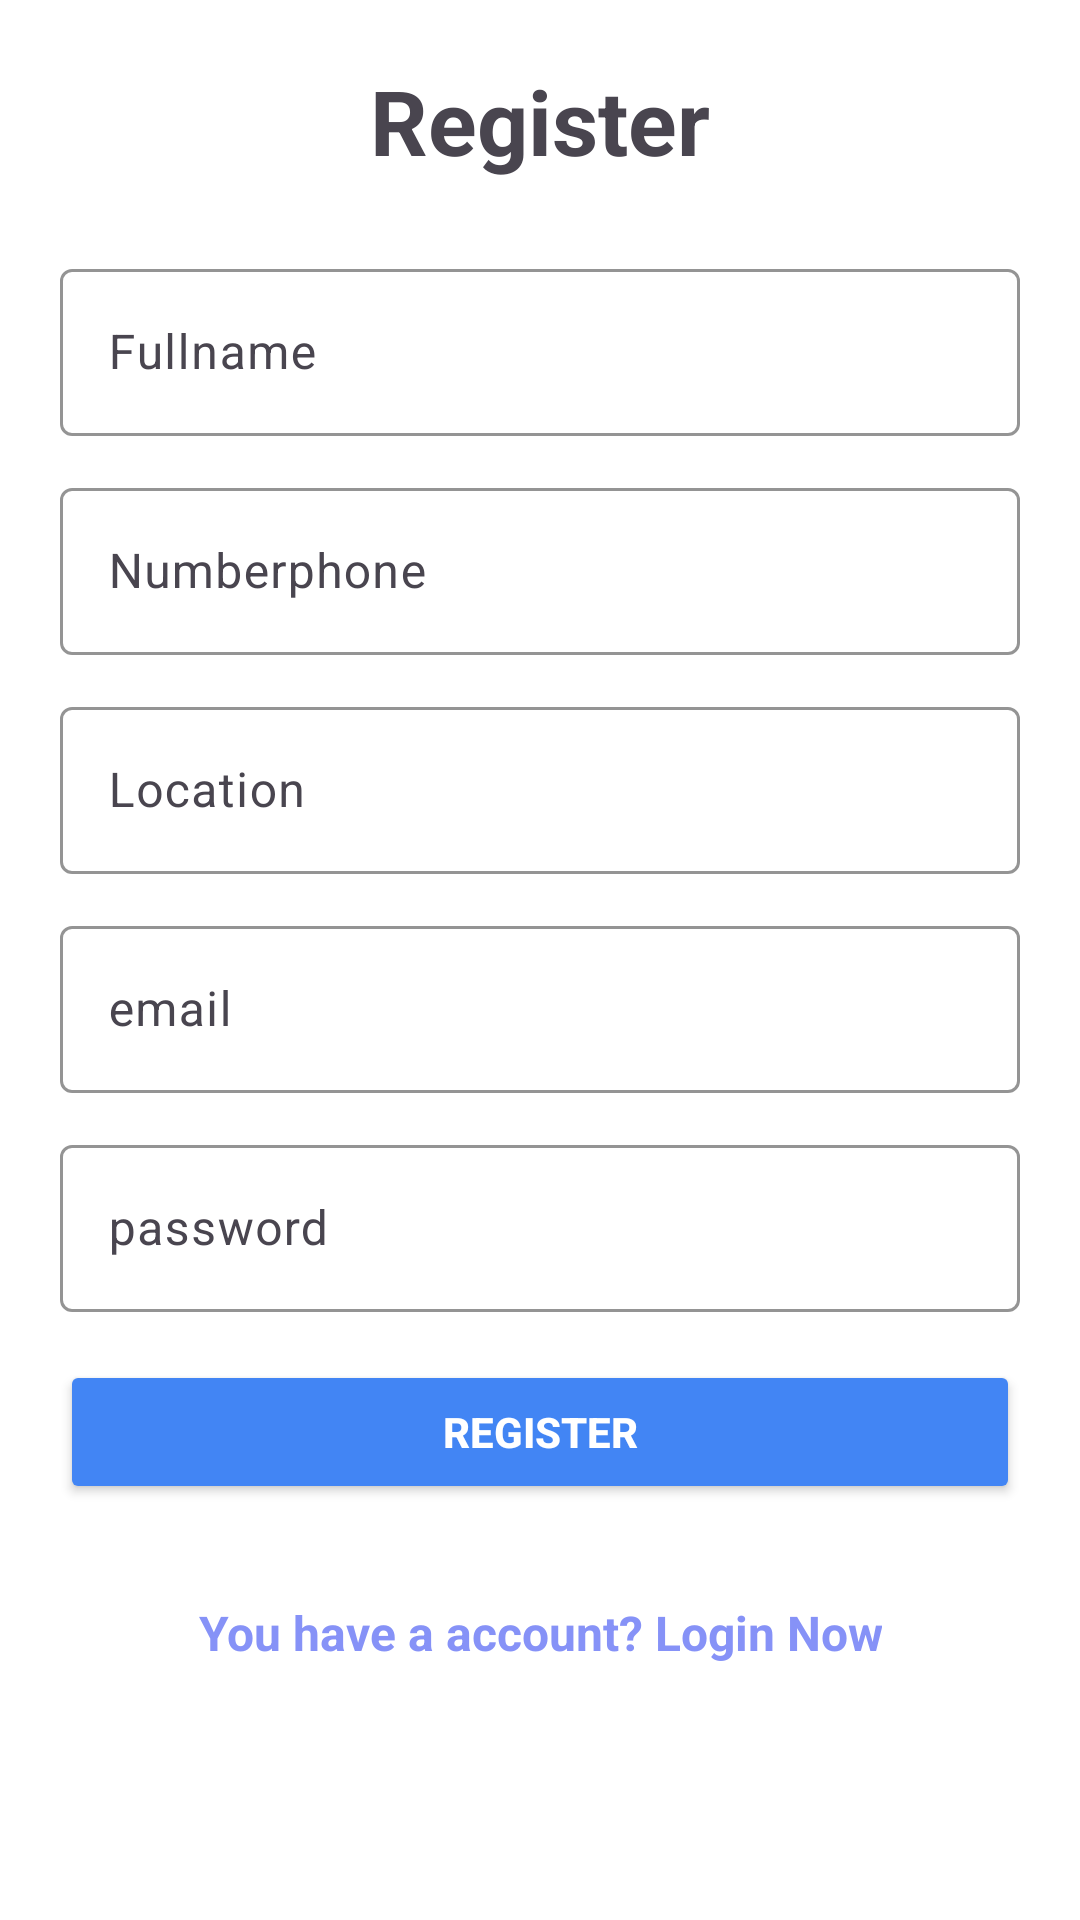

This screen was rendered from an Android layout file. Write that file and the resources it references.
<!-- AndroidManifest.xml: application theme Theme.Material3.Light -->
<!-- res/layout/activity_register.xml -->
<?xml version="1.0" encoding="utf-8"?>
<ScrollView xmlns:android="http://schemas.android.com/apk/res/android"
    xmlns:app="http://schemas.android.com/apk/res-auto"
    xmlns:tools="http://schemas.android.com/tools"
    android:layout_width="match_parent"
    android:layout_height="match_parent"
    android:padding="20dp"
    android:background="@color/white"
    tools:context=".Register">

    <LinearLayout
        android:layout_width="match_parent"
        android:layout_height="wrap_content"
        android:orientation="vertical"
        android:gravity="center">

        
        <TextView
            android:text="@string/register"
            android:textSize="30sp"
            android:textStyle="bold"
            android:gravity="center"
            android:layout_marginBottom="24dp"
            android:layout_width="match_parent"
            android:layout_height="wrap_content" />

        
        <com.google.android.material.textfield.TextInputLayout
            android:layout_width="match_parent"
            android:layout_height="wrap_content"
            android:layout_marginBottom="12dp"
            app:boxStrokeColor="@color/lavender">
            <com.google.android.material.textfield.TextInputEditText
                android:id="@+id/full_name"
                android:hint="@string/full_name"
                android:layout_width="match_parent"
                android:layout_height="wrap_content" />
        </com.google.android.material.textfield.TextInputLayout>

        
        <com.google.android.material.textfield.TextInputLayout
            android:layout_width="match_parent"
            android:layout_height="wrap_content"
            android:layout_marginBottom="12dp"
            android:orientation="vertical"
            app:boxStrokeColor="@color/lavender">

            <com.google.android.material.textfield.TextInputEditText
                android:id="@+id/phone"
                android:layout_width="match_parent"
                android:layout_height="wrap_content"
                android:hint="@string/phone"
                android:inputType="phone" />
        </com.google.android.material.textfield.TextInputLayout>

        
        <com.google.android.material.textfield.TextInputLayout
            android:layout_width="match_parent"
            android:layout_height="wrap_content"
            android:layout_marginBottom="12dp"
            app:boxStrokeColor="@color/lavender">
            <com.google.android.material.textfield.TextInputEditText
                android:id="@+id/location"
                android:hint="@string/location"
                android:layout_width="match_parent"
                android:layout_height="wrap_content" />
        </com.google.android.material.textfield.TextInputLayout>

        
        <com.google.android.material.textfield.TextInputLayout
            android:layout_width="match_parent"
            android:layout_height="wrap_content"
            android:layout_marginBottom="12dp"
            app:boxStrokeColor="@color/lavender">
            <com.google.android.material.textfield.TextInputEditText
                android:id="@+id/email"
                android:hint="@string/email"
                android:inputType="textEmailAddress"
                android:layout_width="match_parent"
                android:layout_height="wrap_content" />
        </com.google.android.material.textfield.TextInputLayout>

        
        <com.google.android.material.textfield.TextInputLayout
            android:layout_width="match_parent"
            android:layout_height="wrap_content"
            android:layout_marginBottom="16dp"
            app:boxStrokeColor="@color/lavender">
            <com.google.android.material.textfield.TextInputEditText
                android:id="@+id/password"
                android:hint="@string/password"
                android:inputType="textPassword"
                android:layout_width="match_parent"
                android:layout_height="wrap_content" />
        </com.google.android.material.textfield.TextInputLayout>

        
        <ProgressBar
            android:id="@+id/progressBar"
            android:visibility="gone"
            android:layout_marginBottom="16dp"
            android:layout_width="wrap_content"
            android:layout_height="wrap_content"
            android:indeterminateTint="@color/lavender" />

        
        <Button
            android:id="@+id/btn_register"
            android:text="@string/register"
            android:layout_width="match_parent"
            android:layout_height="wrap_content"
            android:layout_marginBottom="16dp"
            android:backgroundTint="@color/mediumBlue"
            android:textColor="@android:color/white"
            android:textStyle="bold" />

        
        <TextView
            android:id="@+id/loginNow"
            android:textStyle="bold"
            android:textSize="16sp"
            android:layout_marginTop="16dp"
            android:layout_width="wrap_content"
            android:layout_height="wrap_content"
            android:gravity="center"
            android:textColor="@color/lavender"
            android:text="@string/login_now" />
    </LinearLayout>
</ScrollView>
<!-- resources referenced by this layout -->
<resources>
  <color name="lavender">#8692F7</color>
  <color name="mediumBlue">#4285F4</color>
  <color name="white">#FFFFFF</color>
  <string name="email">email</string>
  <string name="full_name">Fullname</string>
  <string name="location">Location</string>
  <string name="login_now">You have a account? Login Now</string>
  <string name="password">password</string>
  <string name="phone">Numberphone</string>
  <string name="register">Register</string>
</resources>
